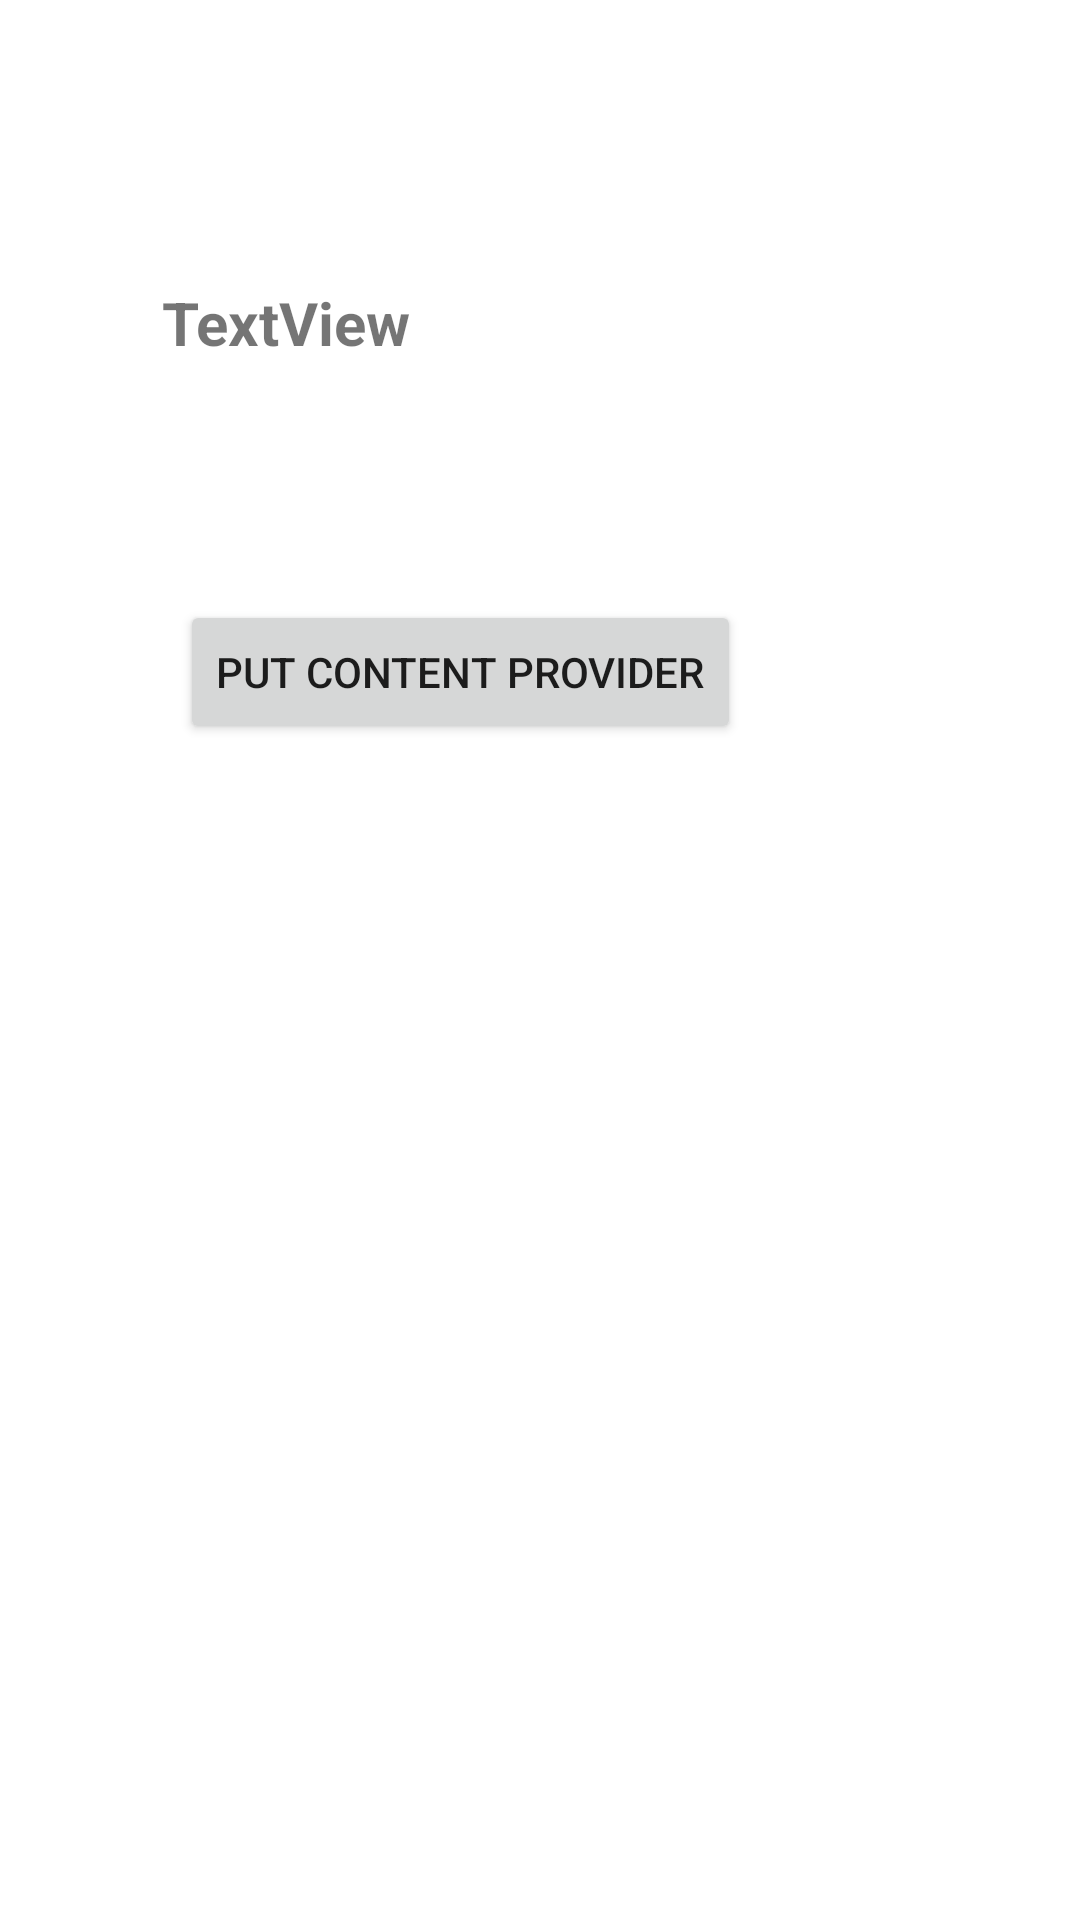

The Android layout XML behind this screen, and the referenced resources:
<!-- AndroidManifest.xml: application theme Theme.B2Cognizant -->
<!-- res/layout/details_fragment.xml -->
<?xml version="1.0" encoding="utf-8"?>
<androidx.constraintlayout.widget.ConstraintLayout xmlns:android="http://schemas.android.com/apk/res/android"
    xmlns:app="http://schemas.android.com/apk/res-auto"
    xmlns:tools="http://schemas.android.com/tools"
    android:layout_width="match_parent"
    android:layout_height="match_parent">

    <TextView
        android:id="@+id/tvDetails"
        android:layout_width="wrap_content"
        android:layout_height="wrap_content"
        android:layout_marginStart="54dp"
        android:layout_marginTop="94dp"
        android:text="TextView"
        android:textSize="20sp"
        android:textStyle="bold"
        app:layout_constraintStart_toStartOf="parent"
        app:layout_constraintTop_toTopOf="parent" />

    <Button
        android:id="@+id/putEntryCp"
        android:layout_width="wrap_content"
        android:layout_height="wrap_content"
        android:layout_marginStart="60dp"
        android:layout_marginTop="200dp"
        android:text="put content provider"
        app:layout_constraintStart_toStartOf="parent"
        app:layout_constraintTop_toTopOf="parent" />
</androidx.constraintlayout.widget.ConstraintLayout>
<!-- resources referenced by this layout -->
<resources>
  <style name="Theme.B2Cognizant" parent="Theme.MaterialComponents.DayNight.DarkActionBar">
          
          <item name="colorPrimary">@color/purple_500</item>
          <item name="colorPrimaryVariant">@color/purple_700</item>
          <item name="colorOnPrimary">@color/white</item>
          
          <item name="colorSecondary">@color/teal_200</item>
          <item name="colorSecondaryVariant">@color/teal_700</item>
          <item name="colorOnSecondary">@color/black</item>
          
          <item name="android:statusBarColor" tools:targetApi="l">?attr/colorPrimaryVariant</item>
          
      </style>
  <!-- not gathered from this repository: default colours our renderer supplied (Android Studio template values) -->
  <color name="purple_500">#FF6200EE</color>
  <color name="purple_700">#FF3700B3</color>
  <color name="teal_200">#FF03DAC5</color>
  <color name="teal_700">#FF018786</color>
  <color name="black">#FF000000</color>
  <color name="white">#FFFFFFFF</color>
</resources>
